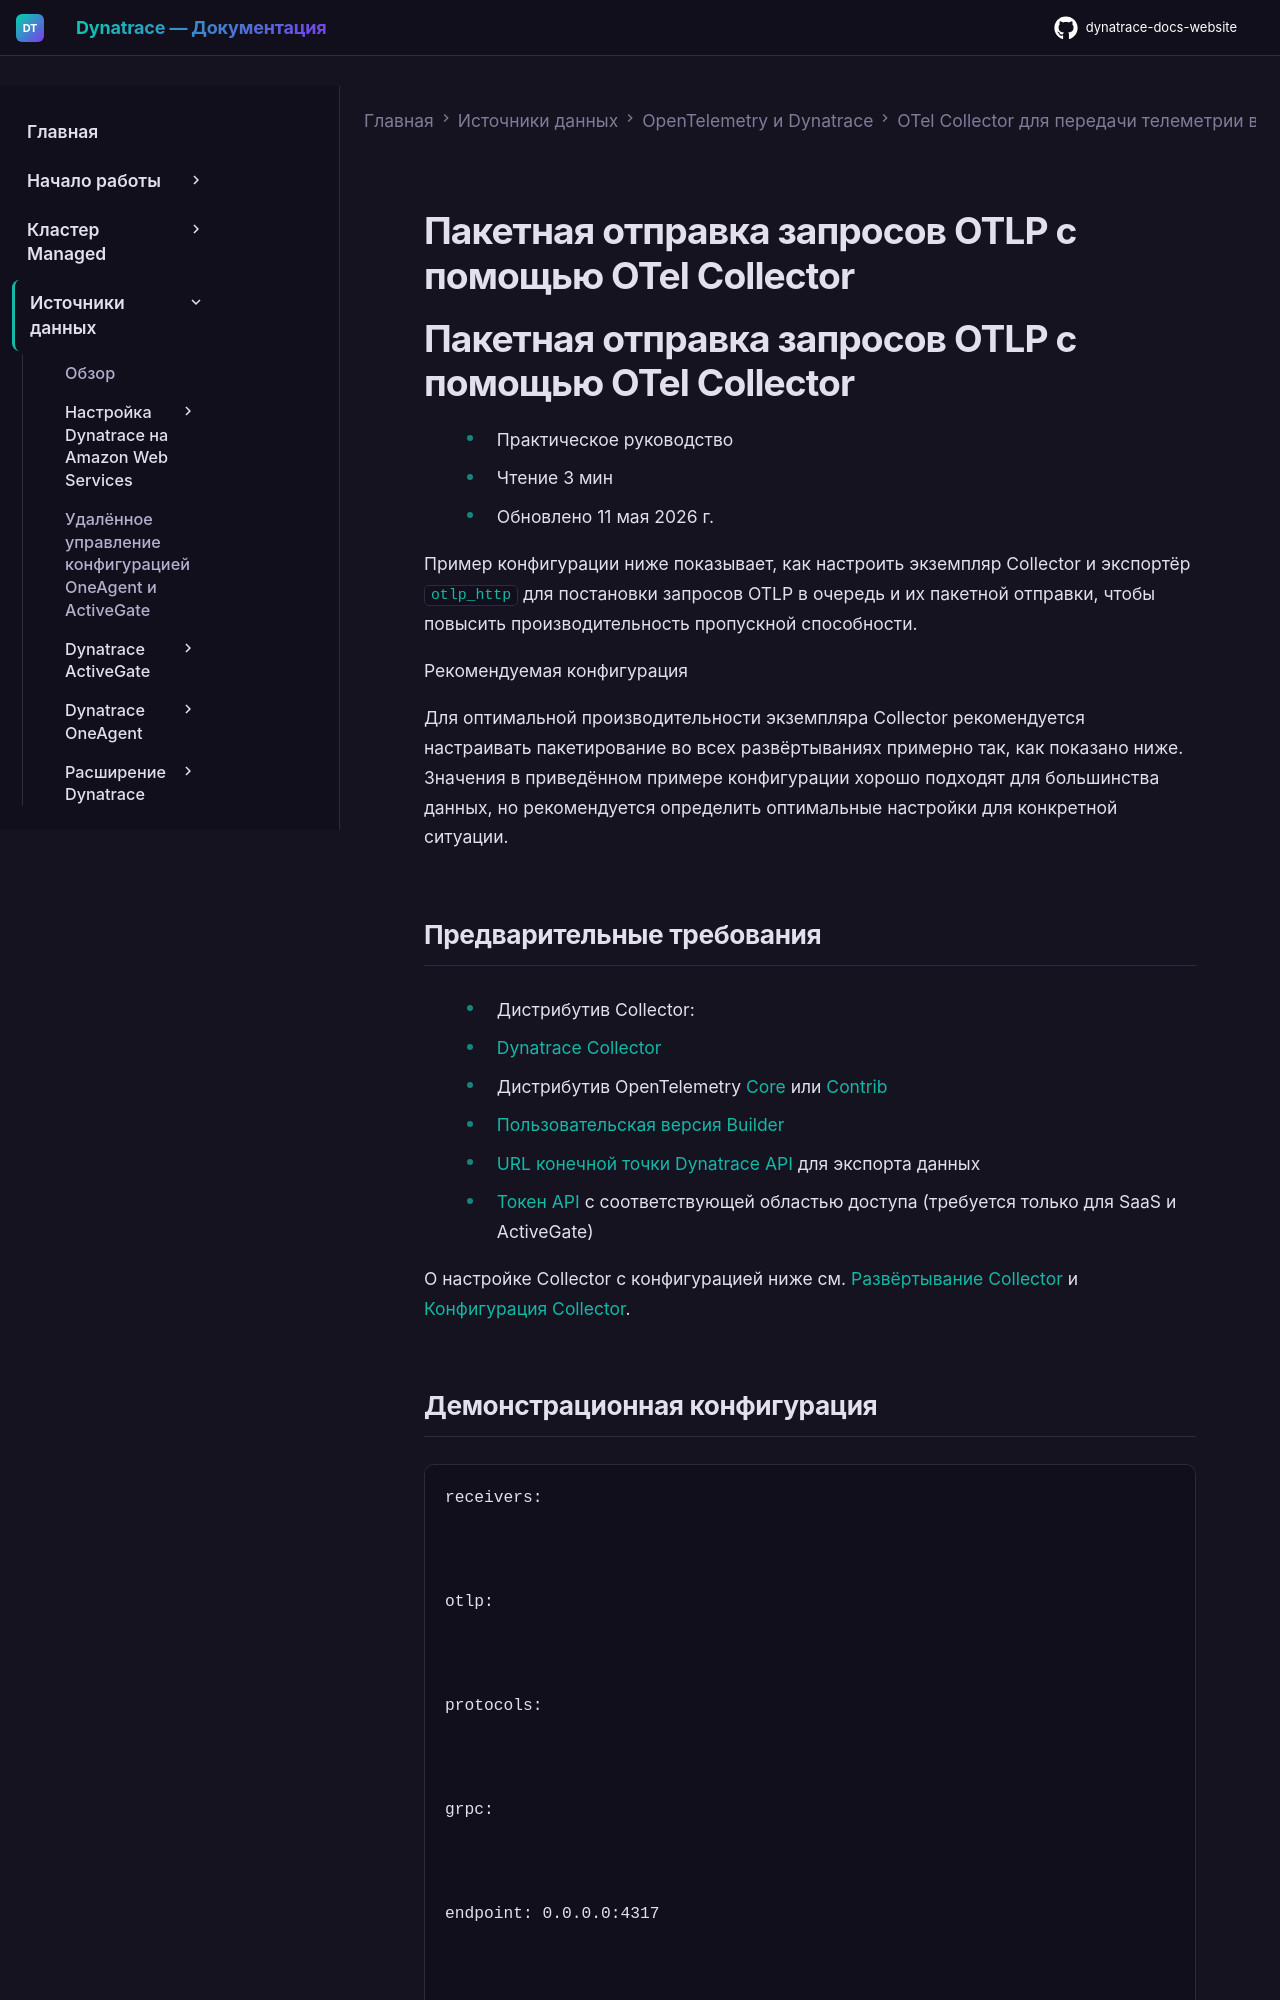

repository: Yerkebulan-Ardabayev/dynatrace-docs-website · page: managed-ru/ingest-from/opentelemetry/collector/use-cases/batch/index.html · generator: mkdocs

---
title: Пакетная отправка запросов OTLP с помощью OTel Collector
source: https://docs.dynatrace.com/managed/ingest-from/opentelemetry/collector/use-cases/batch
---

# Пакетная отправка запросов OTLP с помощью OTel Collector

# Пакетная отправка запросов OTLP с помощью OTel Collector

* Практическое руководство
* Чтение 3 мин
* Обновлено 11 мая 2026 г.

Пример конфигурации ниже показывает, как настроить экземпляр Collector и экспортёр `otlp_http` для постановки запросов OTLP в очередь и их пакетной отправки, чтобы повысить производительность пропускной способности.

Рекомендуемая конфигурация

Для оптимальной производительности экземпляра Collector рекомендуется настраивать
пакетирование во всех развёртываниях примерно так, как показано ниже. Значения в
приведённом примере конфигурации хорошо подходят для большинства данных, но
рекомендуется определить оптимальные настройки для конкретной ситуации.
